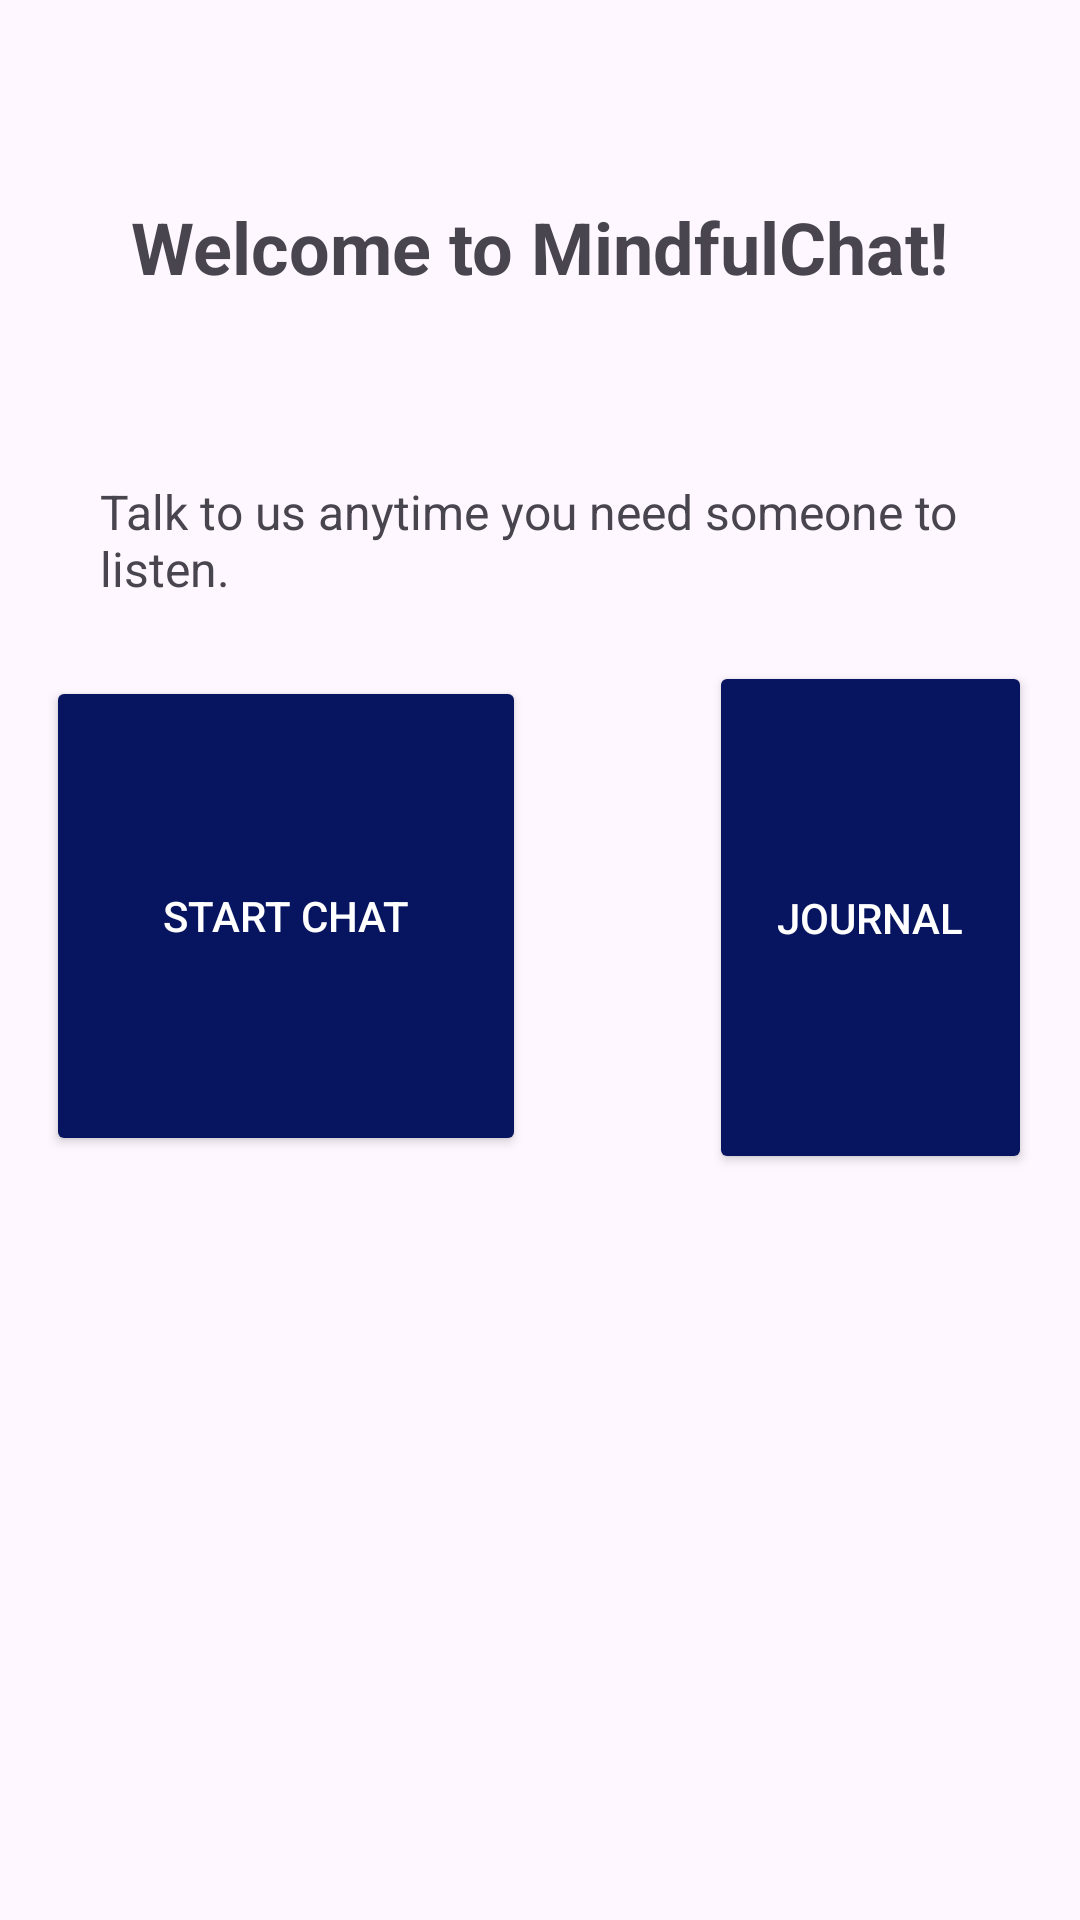

Reconstruct the res/layout file that produces this screen, plus the resources it refers to.
<!-- AndroidManifest.xml: application theme Theme.Material3.Light -->
<!-- res/layout/activity_profile.xml -->
<?xml version="1.0" encoding="utf-8"?>
<RelativeLayout xmlns:android="http://schemas.android.com/apk/res/android"
    xmlns:tools="http://schemas.android.com/tools"
    android:layout_width="match_parent"
    android:layout_height="match_parent"
    android:padding="16dp"
    android:background="@drawable/im">

    
    <TextView
        android:id="@+id/welcome_text"
        android:layout_width="wrap_content"
        android:layout_height="wrap_content"
        android:layout_centerHorizontal="true"
        android:layout_marginTop="50dp"
        android:text="Welcome to MindfulChat!"
        android:textSize="24sp"
        android:textStyle="bold" />

    

    

    

    <Button
        android:id="@+id/chat_btn"
        android:layout_width="160dp"
        android:layout_height="160dp"
        android:layout_below="@id/welcome_text"
        android:layout_alignParentStart="true"
        android:layout_marginStart="-1dp"
        android:layout_marginTop="127dp"
        android:backgroundTint="@color/prim"
        android:text="Start Chat"
        android:textColor="@android:color/white" />

    <Button
        android:id="@+id/button2"
        android:layout_width="160dp"
        android:layout_height="171dp"
        android:layout_below="@id/welcome_text"
        android:layout_marginStart="61dp"
        android:layout_marginTop="122dp"
        android:layout_toEndOf="@id/chat_btn"
        android:backgroundTint="@color/prim"

        android:text="Journal"
        android:textColor="@android:color/white" />

    <TextView
        android:id="@+id/textView"
        android:layout_width="wrap_content"
        android:layout_height="wrap_content"
        android:layout_below="@id/chat_btn"
        android:layout_alignStart="@id/chat_btn"
        android:layout_marginStart="18dp"
        android:layout_marginTop="-226dp"
        android:text="Talk to us anytime you need someone to listen."
        android:textSize="16sp" />

    

</RelativeLayout>
<!-- resources referenced by this layout -->
<resources>
  <color name="prim">#071560</color>
  <style name="Theme.Material3.Light" parent="Base.Theme.Material3.Light" />
  <style name="Base.Theme.Material3.Light" parent="Theme.Material3.DayNight.NoActionBar">
          
          
      </style>
</resources>
